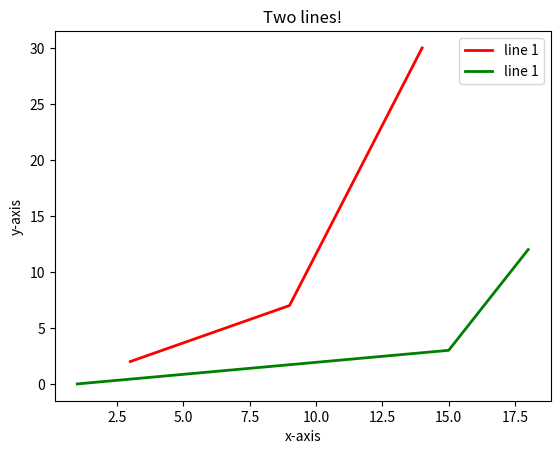

Python code for this plot:
#Importar os modulos relevantes
import matplotlib.pyplot as plt

# Gráficos em Phyton

# Grafico basico queremos algo melhor


#x = [1, 3, 5, 10]    # O que estamos plotando
#plt.plot(x)
# plt.show()             # Este comando mostra a plotagem desejada

#y = [7, 12, 21, 22]
#plt.plot(x, y)
# plt.show()

# Vamos plotar um gráfico bonitinho
x = [3, 9, 14]
y = [2, 7, 30]
# plotando x e y
plt.plot( x, y, c="red", linewidth=2, label="line 1")


# linha 2
x2 = [1, 15, 18]
y2 = [0, 3, 12]
# plotando x2 e y2
plt.plot( x2, y2, c="green", linewidth=2, label="line 1")

plt.xlabel("x-axis")
plt.ylabel("y-axis")
plt.title("Two lines!")

# mostrar legenda na plotagem
plt.legend()

# mostrar grafico
plt.show()




